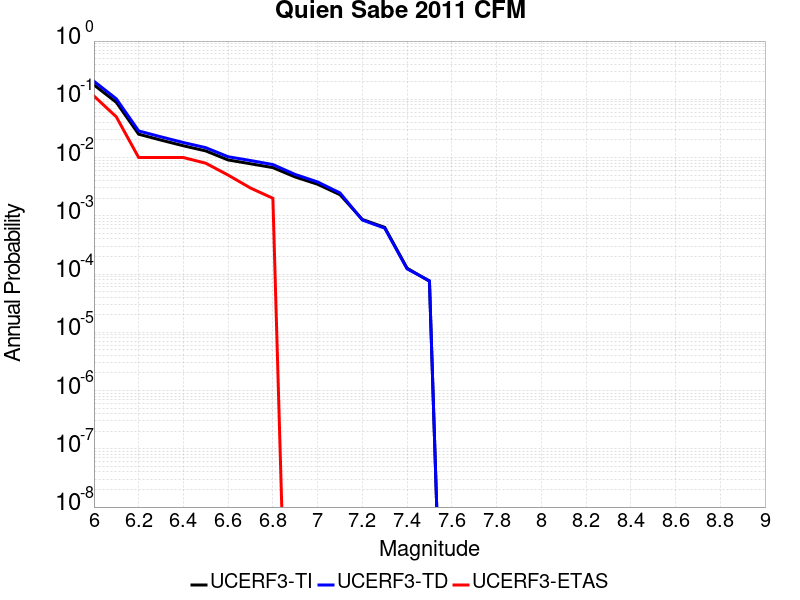

Values plotted in this chart, from the file beside it:
Magnitude, UCERF3-TI Prob, UCERF3-TD Prob, UCERF3-ETAS Prob
6.0, 0.1769, 0.2042, 0.114
6.1, 0.08882, 0.102, 0.05
6.2, 0.02517, 0.02864, 0.01
6.3, 0.01993, 0.02267, 0.01
6.4, 0.01593, 0.01811, 0.01
6.5, 0.013, 0.01478, 0.008
6.6, 0.009092, 0.01033, 0.005
6.7, 0.007826, 0.008896, 0.003
6.8, 0.006721, 0.007588, 0.002
6.9, 0.004637, 0.005126, 0.0
7.0, 0.003484, 0.003814, 0.0
7.1, 0.002304, 0.002474, 0.0
7.2, 8.668823E-4, 8.4647373E-4, 0.0
7.3, 6.3337706E-4, 6.1412656E-4, 0.0
7.4, 1.2622733E-4, 1.2291005E-4, 0.0
7.5, 7.530546E-5, 7.6634395E-5, 0.0
